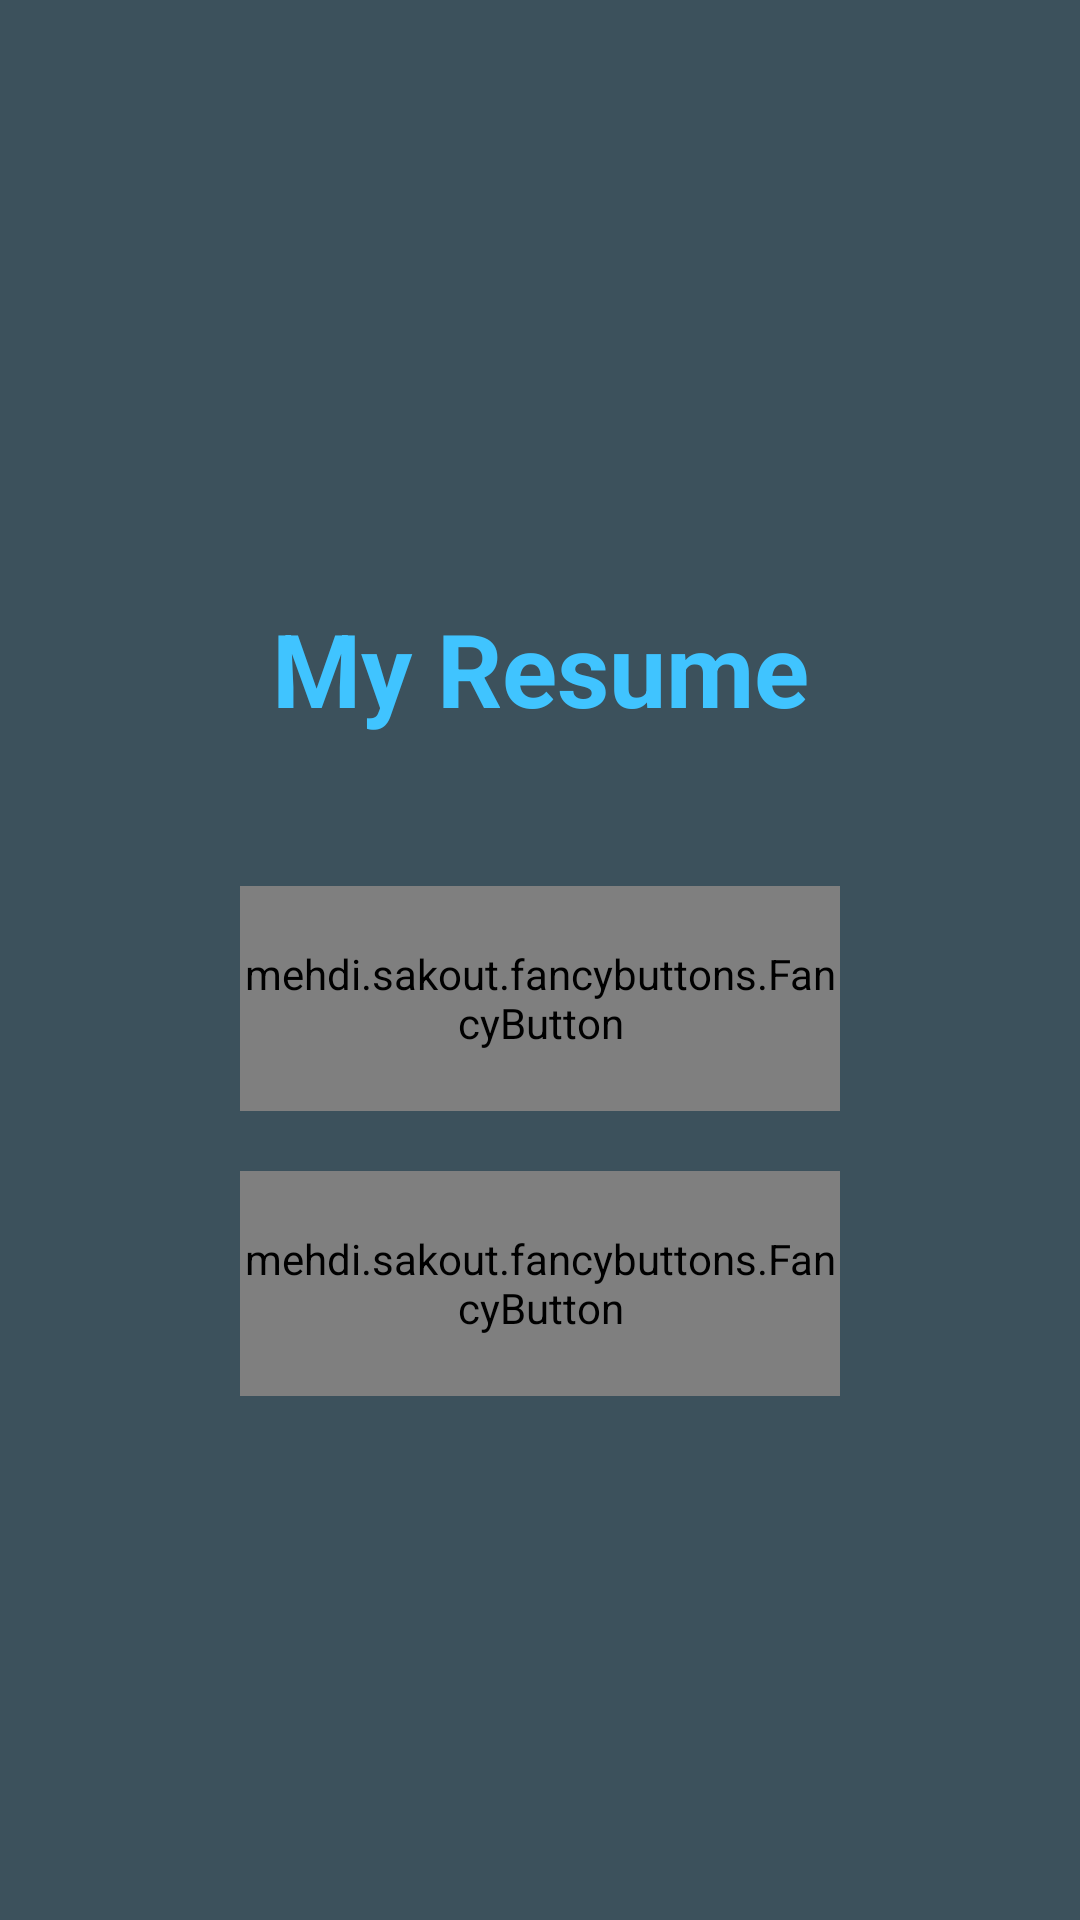

Produce the Android XML layout that renders to this screen, including the resource entries it uses.
<!-- AndroidManifest.xml: application theme AppTheme -->
<!-- res/layout/intro_layout.xml -->
<?xml version="1.0" encoding="utf-8"?>
<LinearLayout
    xmlns:android="http://schemas.android.com/apk/res/android" android:layout_width="match_parent"
    android:orientation="vertical"
    android:background="@color/primary"
    android:layout_height="match_parent">

    <ImageView
        android:layout_width="100dp"
        android:layout_height="100dp"
        android:layout_gravity="center_horizontal"
        android:layout_marginTop="100dp"
        android:src="@drawable/resume"/>

    <TextView
        android:layout_width="match_parent"
        android:layout_height="wrap_content"
        android:layout_gravity="center_horizontal"
        android:gravity="center_horizontal"
        android:textSize="34dp"
        android:textColor="@color/accent"
        android:textStyle="bold"
        android:layout_marginBottom="40dp"
        android:text="@string/app_name"/>


    <mehdi.sakout.fancybuttons.FancyButton xmlns:fancy="http://schemas.android.com/apk/res-auto"
        android:id="@+id/create_view_button"
        fancy:fb_text="@string/create_resume"
        fancy:fb_borderWidth="2dp"
        fancy:fb_borderColor="@color/accent"
        fancy:fb_defaultColor="@color/primary"
        fancy:fb_focusColor="@color/primary_dark"
        fancy:fb_radius="30dp"
        fancy:fb_textSize="22dp"
        android:layout_gravity="center_horizontal"
        android:layout_width="200dp"
        android:layout_margin="10dp"
        android:layout_height="75dp"/>

    <mehdi.sakout.fancybuttons.FancyButton xmlns:fancy="http://schemas.android.com/apk/res-auto"
        android:id="@+id/search_button"
        fancy:fb_text="@string/search_resume"
        fancy:fb_borderWidth="2dp"
        fancy:fb_borderColor="@color/accent"
        fancy:fb_defaultColor="@color/primary"
        fancy:fb_focusColor="@color/primary_dark"
        fancy:fb_radius="30dp"
        fancy:fb_textSize="22dp"
        android:layout_gravity="center_horizontal"
        android:layout_margin="10dp"
        android:layout_width="200dp"
        android:layout_height="75dp"/>

</LinearLayout>
<!-- resources referenced by this layout -->
<resources>
  <color name="accent">#40C4FF</color>
  <color name="primary">#3C515C</color>
  <color name="primary_dark">#142E3C</color>
  <string name="app_name">My Resume</string>
  <string name="create_resume">Create Resume</string>
  <string name="search_resume">Search Resume</string>
  <style name="AppTheme" parent="Theme.AppCompat.Light.DarkActionBar">
      <item name="colorPrimary">@color/primary</item>
      <item name="colorPrimaryDark">@color/primary_dark</item>
      <item name="colorAccent">@color/accent</item>
    </style>
</resources>
